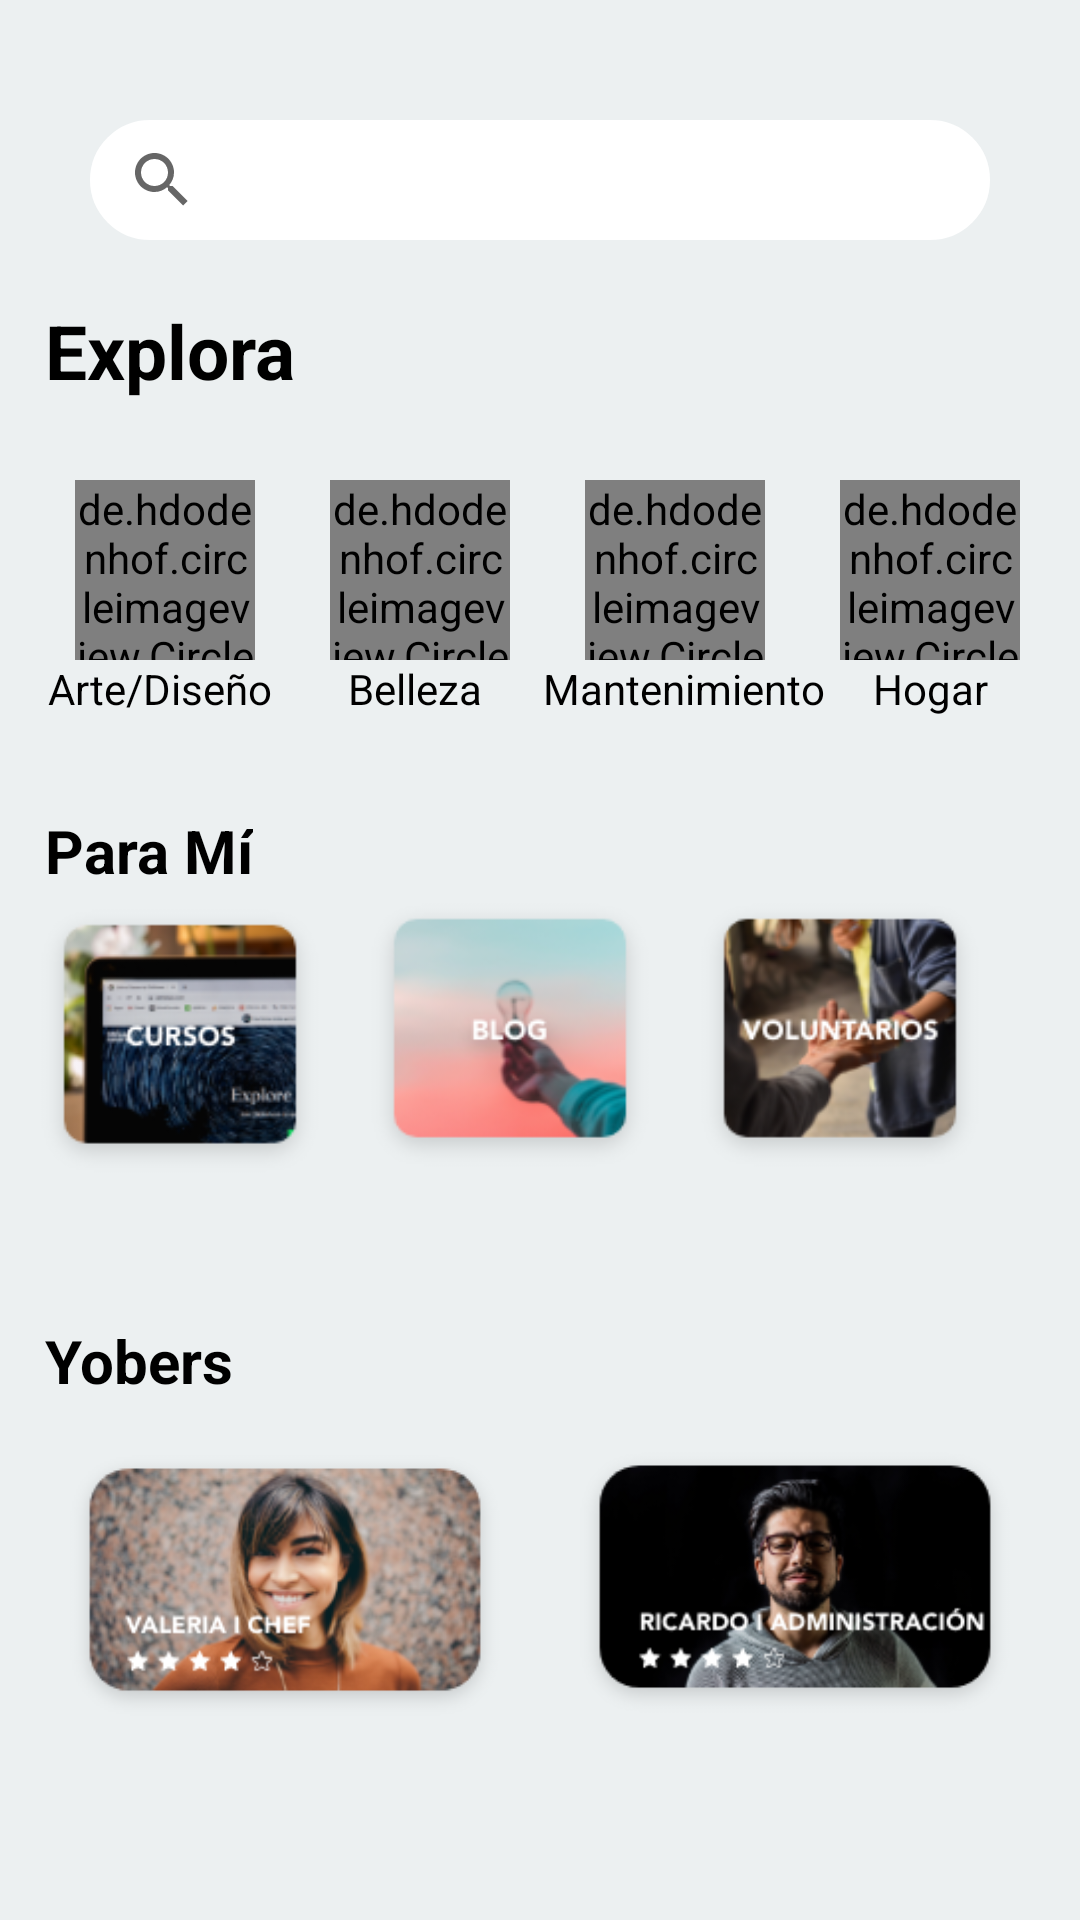

Layout XML and referenced resources for this Android screen:
<!-- AndroidManifest.xml: application theme Theme.Yobli -->
<!-- res/layout/fragment_explore.xml -->
<?xml version="1.0" encoding="utf-8"?>
<RelativeLayout xmlns:android="http://schemas.android.com/apk/res/android"
    xmlns:app="http://schemas.android.com/apk/res-auto"
    xmlns:tools="http://schemas.android.com/tools"
    android:layout_width="match_parent"
    android:layout_height="match_parent"
    android:background="@color/colorBackground"
    android:gravity="center_horizontal">



    <ScrollView
        android:layout_width="match_parent"
        android:layout_height="match_parent"
        android:scrollbars="vertical">

        <RelativeLayout
            android:layout_width="match_parent"
            android:layout_height="match_parent">

            <androidx.appcompat.widget.SearchView
                android:id="@+id/searchView"
                android:layout_width="300dp"
                android:layout_height="40dp"
                android:textAlignment="center"
                android:drawableStart="@drawable/search"
                android:layout_marginTop="40dp"
                android:backgroundTint="#ffffff"
                android:layout_centerHorizontal="true"
                android:background="@drawable/search_view"/>

            <RelativeLayout
                android:id="@+id/linearExplora"
                android:layout_width="match_parent"
                android:orientation="vertical"
                android:layout_below="@+id/searchView"
                android:layout_marginTop="20dp"
                android:layout_height="150dp">

                <TextView
                    android:layout_width="wrap_content"
                    android:layout_height="wrap_content"
                    android:text="@string/explora"
                    android:textStyle="bold"
                    android:textColor="#000000"
                    android:layout_marginLeft="15dp"
                    android:textSize="25sp"/>

                <de.hdodenhof.circleimageview.CircleImageView
                    android:id="@+id/img_Arte"
                    android:layout_width="60dp"
                    android:layout_height="60dp"
                    android:src="@drawable/arte"
                   android:layout_gravity="center"
                    android:layout_marginTop="60dp"
                    android:layout_marginLeft="25dp"/>

                <TextView
                    android:id="@+id/txt_arte"
                    android:layout_width="wrap_content"
                    android:layout_height="wrap_content"
                    android:text="Arte/Diseño"
                    android:layout_below="@+id/img_Arte"
                    android:textColor="#000000"
                    android:layout_marginLeft="16dp"/>

                <de.hdodenhof.circleimageview.CircleImageView
                    android:id="@+id/img_belleza"
                    android:layout_width="60dp"
                    android:layout_height="60dp"
                    android:src="@drawable/belleza"
                    android:layout_gravity="center"
                    android:layout_marginTop="60dp"
                    android:layout_toRightOf="@+id/img_Arte"
                    android:layout_marginLeft="25dp"/>

                <TextView
                    android:layout_width="wrap_content"
                    android:layout_height="wrap_content"
                    android:text="Belleza"
                    android:layout_below="@+id/img_belleza"
                    android:layout_toRightOf="@id/txt_arte"
                    android:textColor="#000000"
                    android:layout_marginLeft="25dp"/>

                <de.hdodenhof.circleimageview.CircleImageView
                    android:id="@+id/img_mantenimiento"
                    android:layout_width="60dp"
                    android:layout_height="60dp"
                    android:src="@drawable/mantenimiento"
                    android:layout_gravity="center"
                    android:layout_marginTop="60dp"
                    android:layout_toRightOf="@+id/img_belleza"
                    android:layout_marginLeft="25dp"/>

                <TextView
                    android:layout_width="wrap_content"
                    android:layout_height="wrap_content"
                    android:text="Mantenimiento"
                    android:layout_below="@+id/img_belleza"
                    android:layout_toRightOf="@id/txt_arte"
                    android:textColor="#000000"
                    android:layout_marginLeft="90dp"/>

                <de.hdodenhof.circleimageview.CircleImageView
                    android:id="@+id/img_hogar"
                    android:layout_width="60dp"
                    android:layout_height="60dp"
                    android:src="@drawable/hogar"
                    android:layout_gravity="center"
                    android:layout_marginTop="60dp"
                    android:layout_toRightOf="@+id/img_mantenimiento"
                    android:layout_marginLeft="25dp"/>

                <TextView
                    android:layout_width="wrap_content"
                    android:layout_height="wrap_content"
                    android:text="Hogar"
                    android:layout_below="@+id/img_belleza"
                    android:layout_toRightOf="@id/txt_arte"
                    android:textColor="#000000"
                    android:layout_marginLeft="200dp"/>

            </RelativeLayout>

            <RelativeLayout
                android:id="@+id/linearParaMi"
                android:layout_width="match_parent"
                android:orientation="vertical"
                android:layout_below="@+id/linearExplora"
                android:layout_marginTop="20dp"
                android:layout_height="150dp">

                <TextView
                    android:id="@+id/para_mi"
                    android:layout_width="wrap_content"
                    android:layout_height="wrap_content"
                    android:text="@string/para_mi"
                    android:textStyle="bold"
                    android:textColor="#000000"
                    android:layout_marginLeft="15dp"
                    android:textSize="20sp"/>

                <ImageView
                    android:id="@+id/img_curso"
                    android:layout_width="100dp"
                    android:layout_height="100dp"
                    android:src="@drawable/cursos"
                    android:layout_below="@+id/para_mi"
                    android:layout_marginLeft="10dp"/>

                <ImageView
                    android:id="@+id/img_blog"
                    android:layout_width="100dp"
                    android:layout_height="100dp"
                    android:src="@drawable/blog"
                    android:layout_toRightOf="@+id/img_curso"
                    android:layout_marginTop="25dp"
                    android:layout_marginLeft="10dp"/>

                <ImageView
                    android:id="@+id/img_voluntarios"
                    android:layout_width="100dp"
                    android:layout_height="100dp"
                    android:src="@drawable/voluntariado"
                    android:layout_toRightOf="@+id/img_blog"
                    android:layout_marginTop="25dp"
                    android:layout_marginLeft="10dp"/>


            </RelativeLayout>

            <RelativeLayout
                android:id="@+id/linearYober"
                android:layout_width="match_parent"
                android:orientation="vertical"
                android:layout_below="@+id/linearParaMi"
                android:layout_marginTop="20dp"
                android:layout_height="150dp">

                <TextView
                    android:id="@+id/txt_yober"
                    android:layout_width="wrap_content"
                    android:layout_height="wrap_content"
                    android:text="@string/yobers"
                    android:textStyle="bold"
                    android:textColor="#000000"
                    android:layout_marginLeft="15dp"
                    android:textSize="20sp"/>

                <ImageView
                    android:id="@+id/img_yober1"
                    android:layout_width="150dp"
                    android:layout_height="150dp"
                    android:src="@drawable/yober1"
                    android:layout_below="@+id/txt_yober"
                    android:layout_marginLeft="20dp"/>

                <ImageView
                    android:id="@+id/img_yober2"
                    android:layout_width="150dp"
                    android:layout_height="150dp"
                    android:src="@drawable/yober2"
                    android:layout_toRightOf="@+id/img_yober1"
                    android:layout_marginTop="25dp"
                    android:layout_marginLeft="20dp"/>



            </RelativeLayout>


        </RelativeLayout>


    </ScrollView>









</RelativeLayout>
<!-- resources referenced by this layout -->
<resources>
  <color name="colorBackground">#ECF0F1</color>
  <!-- drawable arte: png bitmap (drawable-v24, 12516 bytes) -->
  <!-- drawable belleza: png bitmap (drawable-v24, 9745 bytes) -->
  <!-- drawable blog: png bitmap (drawable-v24, 17088 bytes) -->
  <!-- drawable cursos: png bitmap (drawable-v24, 23111 bytes) -->
  <!-- drawable hogar: png bitmap (drawable-v24, 7813 bytes) -->
  <!-- drawable mantenimiento: png bitmap (drawable-v24, 10266 bytes) -->
  <!-- drawable search: png bitmap (drawable-v24, 1074 bytes) -->
  <!-- drawable search_view (drawable) -->
  <?xml version="1.0" encoding="utf-8"?>
  <shape xmlns:android="http://schemas.android.com/apk/res/android"
      android:shape="rectangle">
  
      <corners android:radius="150dp"/>
      <stroke
          android:width="6px"
          android:color="#9B9B9B"/>
  
  
  </shape>
  <!-- drawable voluntariado: png bitmap (drawable-v24, 24350 bytes) -->
  <!-- drawable yober1: png bitmap (drawable-v24, 54020 bytes) -->
  <!-- drawable yober2: png bitmap (drawable-v24, 29917 bytes) -->
  <string name="explora">Explora</string>
  <string name="para_mi">Para Mí</string>
  <string name="yobers">Yobers</string>
  <style name="Theme.Yobli" parent="Theme.MaterialComponents.DayNight.DarkActionBar">
          
          <item name="colorPrimary">@color/purple_500</item>
          <item name="colorPrimaryVariant">@color/purple_700</item>
          <item name="colorOnPrimary">@color/white</item>
          
          <item name="colorSecondary">@color/teal_200</item>
          <item name="colorSecondaryVariant">@color/teal_700</item>
          <item name="colorOnSecondary">@color/black</item>
          
          <item name="android:statusBarColor" tools:targetApi="l">?attr/colorPrimaryVariant</item>
          
      </style>
  <!-- not gathered from this repository: default colours our renderer supplied (Android Studio template values) -->
  <color name="purple_500">#FF6200EE</color>
  <color name="purple_700">#FF3700B3</color>
  <color name="teal_200">#FF03DAC5</color>
  <color name="teal_700">#FF018786</color>
  <color name="black">#FF000000</color>
  <color name="white">#FFFFFFFF</color>
</resources>
